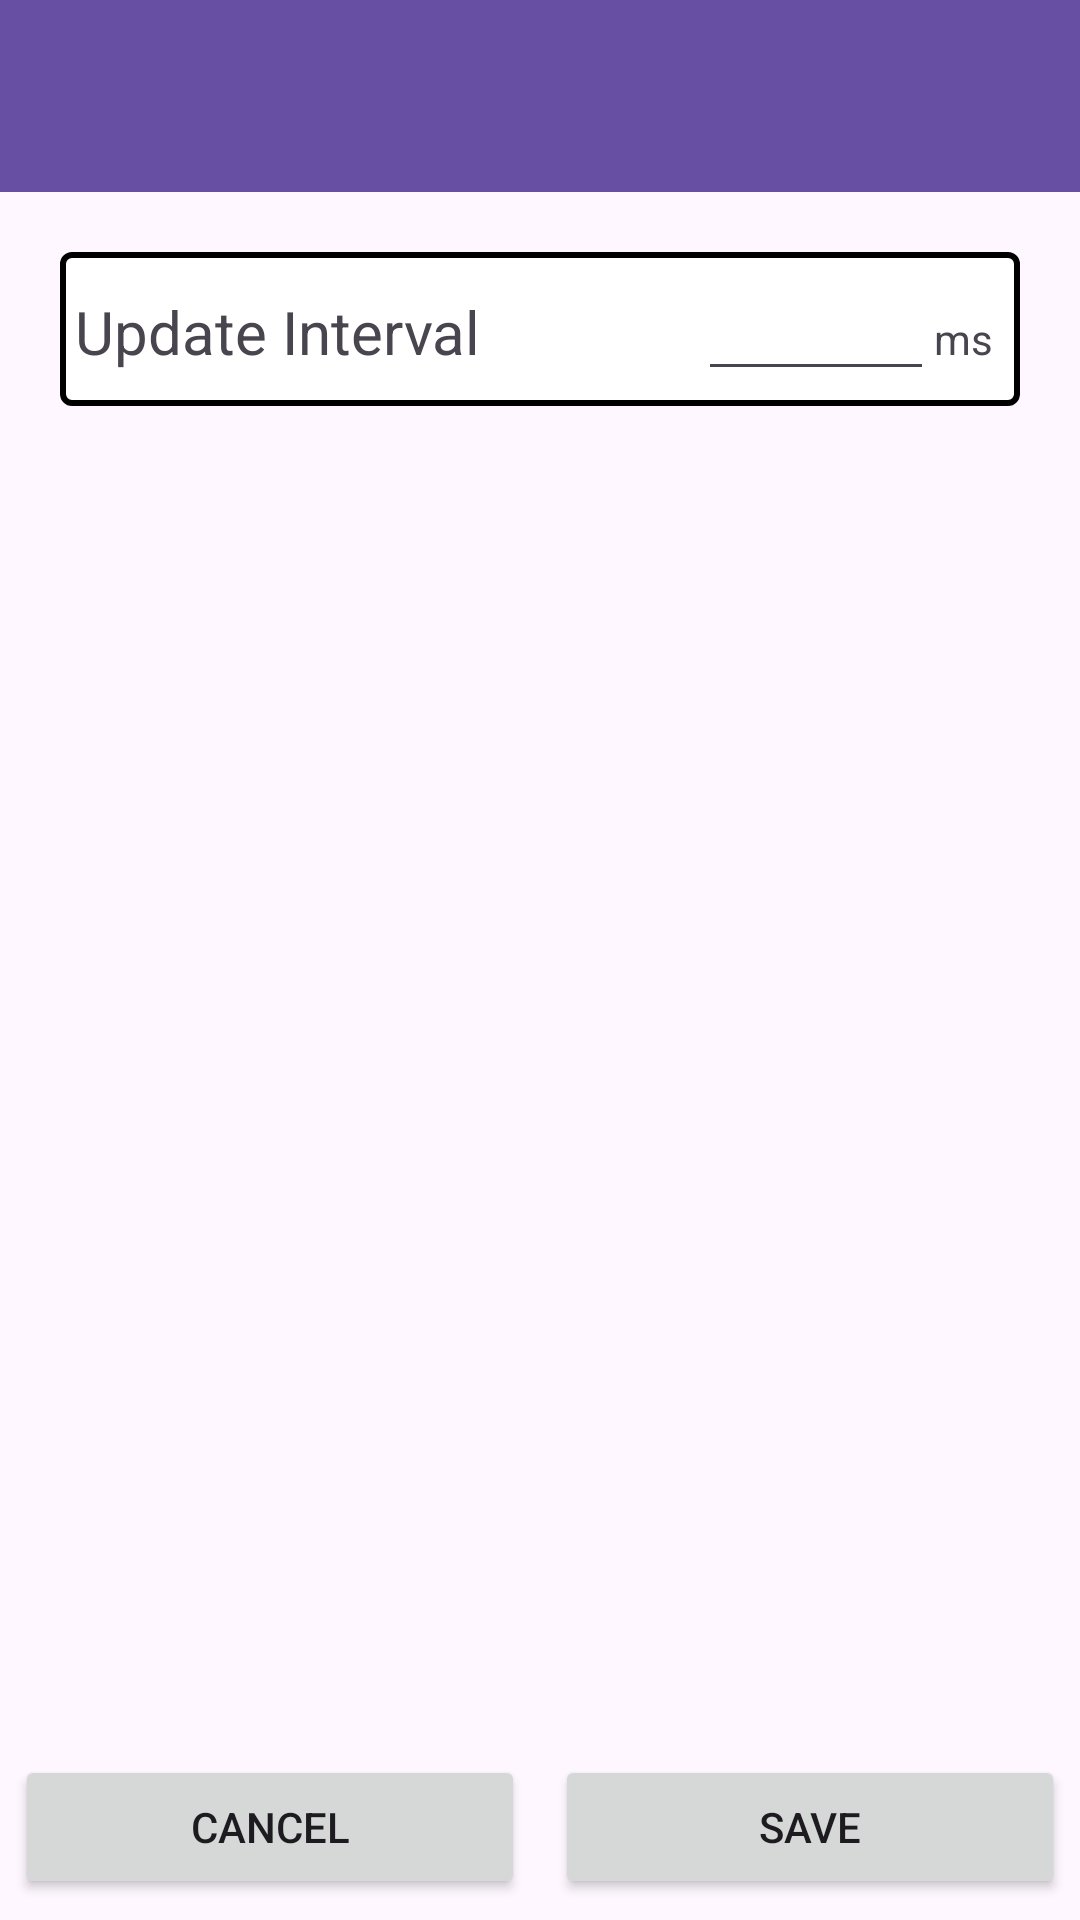

Reconstruct the res/layout file that produces this screen, plus the resources it refers to.
<!-- AndroidManifest.xml: application theme Theme.DIYProjectInterfaceAPP -->
<!-- res/layout/activity_preference.xml -->
<?xml version="1.0" encoding="utf-8"?>
<androidx.constraintlayout.widget.ConstraintLayout xmlns:android="http://schemas.android.com/apk/res/android"
    xmlns:app="http://schemas.android.com/apk/res-auto"
    xmlns:tools="http://schemas.android.com/tools"
    android:layout_width="match_parent"
    android:layout_height="match_parent">

    <androidx.appcompat.widget.Toolbar
        android:id="@+id/actionbar_pref"
        android:layout_width="match_parent"
        android:layout_height="wrap_content"
        android:background="?attr/colorPrimary"
        android:minHeight="?attr/actionBarSize"
        android:theme="?attr/actionBarTheme"
        app:layout_constraintTop_toTopOf="parent" />

    <ScrollView
        android:layout_width="match_parent"
        android:layout_height="0dp"
        app:layout_constraintBottom_toTopOf="@id/pref_buttons"
        app:layout_constraintTop_toBottomOf="@+id/actionbar_pref">

        <TableLayout
            android:layout_width="match_parent"
            android:layout_height="wrap_content"
            android:layout_margin="20dp">

            <TableRow
                android:layout_width="match_parent"
                android:layout_height="match_parent"
                android:background="@drawable/pref_background"
                android:padding="5dp">

                <TextView
                    android:id="@+id/editTextText"
                    android:layout_width="wrap_content"
                    android:layout_height="wrap_content"
                    android:layout_weight="5"
                    android:ems="8"
                    android:inputType="text"
                    android:text="@string/pref_upInt"
                    android:textSize="20sp" />

                <EditText
                    android:id="@+id/pref_upInt"
                    android:layout_width="wrap_content"
                    android:layout_height="wrap_content"
                    android:layout_weight="10"
                    android:ems="2"
                    android:inputType="numberDecimal"
                    android:numeric="integer" />

                <TextView
                    android:id="@+id/textView2"
                    android:layout_width="wrap_content"
                    android:layout_height="wrap_content"
                    android:layout_weight="1"
                    android:text="@string/pref_upInt_unit" />
            </TableRow>

            <TableRow
                android:layout_width="match_parent"
                android:layout_height="match_parent" />

            <TableRow
                android:layout_width="match_parent"
                android:layout_height="match_parent" />

            <TableRow
                android:layout_width="match_parent"
                android:layout_height="match_parent" />
        </TableLayout>
    </ScrollView>

    <LinearLayout
        android:id="@+id/pref_buttons"
        android:layout_width="match_parent"
        android:layout_height="60dp"
        android:orientation="horizontal"
        app:layout_constraintBottom_toBottomOf="parent">

        <Button
            android:id="@+id/btnPrefCancel"
            android:layout_width="wrap_content"
            android:layout_height="wrap_content"
            android:layout_margin="5dp"
            android:layout_weight="1"
            android:onClick="btnCancel"
            android:text="@string/pref_btn_cancel" />

        <Button
            android:id="@+id/btnPrefSave"
            android:layout_width="wrap_content"
            android:layout_height="wrap_content"
            android:layout_margin="5dp"
            android:layout_weight="1"
            android:onClick="btnSave"
            android:text="@string/pref_btn_save" />
    </LinearLayout>

</androidx.constraintlayout.widget.ConstraintLayout>
<!-- resources referenced by this layout -->
<resources>
  <!-- drawable pref_background (drawable) -->
  <?xml version="1.0" encoding="utf-8"?>
  <shape xmlns:android="http://schemas.android.com/apk/res/android">
      <stroke android:color="@color/pref_row_border"
          android:width="2dp"/>
      <corners android:radius="3dp"/>
      <solid android:color="@color/pref_row_background"/>
  </shape>
  <string name="pref_btn_cancel">Cancel</string>
  <string name="pref_btn_save">Save</string>
  <string name="pref_upInt">Update Interval</string>
  <string name="pref_upInt_unit">ms</string>
  <style name="Theme.DIYProjectInterfaceAPP" parent="Base.Theme.DIYProjectInterfaceAPP" />
  <color name="pref_row_border">#000000</color>
  <color name="pref_row_background">#FFFFFF</color>
  <style name="Base.Theme.DIYProjectInterfaceAPP" parent="Theme.Material3.DayNight.NoActionBar">
          
          
      </style>
</resources>
